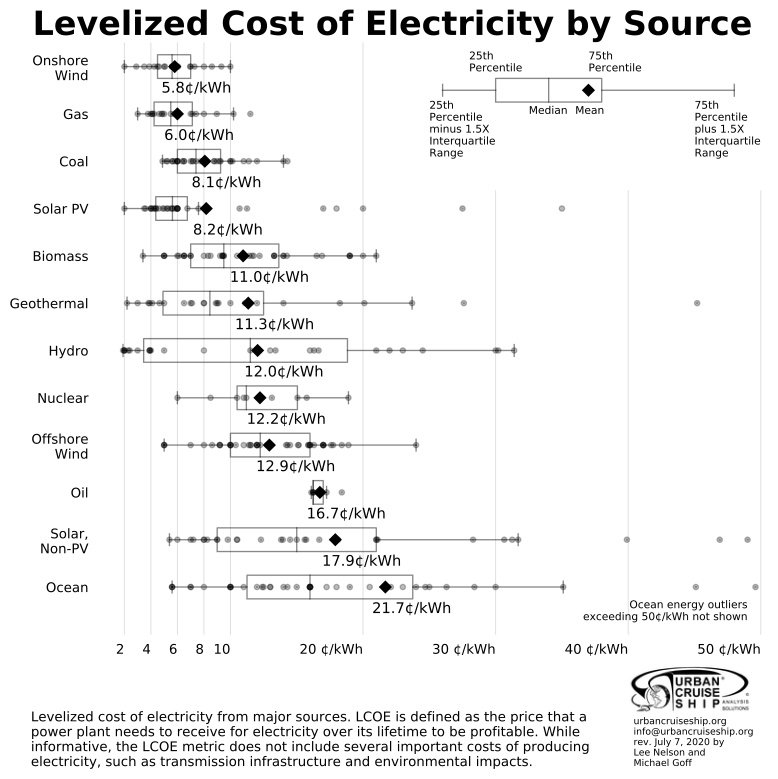

Source data for this figure (header and first rows):
Category, Type, LCOE Low, LCOE, LCOE High, Source
Coal, Coal, 6.0, 0.0, 14.3, https://www.lazard.com/media/450784/laza…
Coal, Coal, 6.0, 0.0, 14.0, https://openei.org/apps/TCDB/
Coal, Coal, 5.175, 0.0, 9.2, https://www.ise.fraunhofer.de/content/da…
Coal, Coal, 7.13, 0.0, 11.38, https://www.ise.fraunhofer.de/content/da…
Coal, Coal, 6.5, 0.0, 9.0, https://www.nrel.gov/docs/fy17osti/67645…
Coal, Depreciated Coal, 0.0, 3.6, 0.0, https://www.lazard.com/media/450784/laza…
Coal, IGCC, 8.0, 0.0, 12.0, https://openei.org/apps/TCDB/
Coal, IGCC, 6.5, 0.0, 11.0, https://www.nrel.gov/docs/fy17osti/67645…
Coal, IGCC, 6.0, 0.0, 8.8, https://www.oecd-nea.org/ndd/pubs/2015/7…
Coal, Supercritical, 5.25, 0.0, 6.0, http://www.co2crc.com.au/wp-content/uplo…
Coal, Supercritical, 4.875, 0.0, 6.375, http://www.co2crc.com.au/wp-content/uplo…
Coal, Advanced Ultra-Supercritical, 5.8, 0.0, 8.2, https://www.oecd-nea.org/ndd/pubs/2015/7…
Coal, 20-30% CCS, 9.37, 10.43, 12.47, https://www.eia.gov/outlooks/aeo/pdf/ele…
Coal, 20-30% CCS, 6.5, 0.0, 9.0, https://www.nrel.gov/docs/fy17osti/67645…
Coal, 90+% CCS, 8.9, 9.86, 10.98, https://www.eia.gov/outlooks/aeo/pdf/ele…
Coal, 90+% CCS, 11.0, 0.0, 14.5, https://www.nrel.gov/docs/fy17osti/67645…
Coal, IGCC with CCS, 10.88, 0.0, 13.5, http://www.co2crc.com.au/wp-content/uplo…
Coal, IGCC with CCS, 12.38, 0.0, 14.25, http://www.co2crc.com.au/wp-content/uplo…
Coal, IGCC with CCS, 10.0, 0.0, 14.8, https://www.nrel.gov/docs/fy17osti/67645…
Coal, Supercritical with CCS, 9.0, 0.0, 11.62, http://www.co2crc.com.au/wp-content/uplo…
Coal, Supercritical with CCS, 8.25, 0.0, 10.5, http://www.co2crc.com.au/wp-content/uplo…
Gas, Combined Cycle, 4.875, 0.0, 7.125, http://www.co2crc.com.au/wp-content/uplo…
Gas, Combined Cycle, 4.1, 0.0, 7.4, https://www.lazard.com/media/450784/laza…
Gas, Combined Cycle, 8.97, 0.0, 11.5, https://www.ise.fraunhofer.de/content/da…
Gas, Combined Cycle, 3.0, 0.0, 7.0, https://openei.org/apps/TCDB/
Gas, Combined Cycle, 4.0, 0.0, 8.0, https://www.nrel.gov/docs/fy17osti/67645…
Gas, Combined Cycle, 4.24, 4.63, 5.5, https://www.eia.gov/outlooks/aeo/pdf/ele…
Gas, Combined Cycle, 3.78, 4.12, 4.81, https://www.eia.gov/outlooks/aeo/pdf/ele…
Gas, Combustion Turbine, 7.11, 7.77, 8.67, https://www.eia.gov/outlooks/aeo/pdf/ele…
Gas, Combustion Turbine, 8.41, 8.93, 10.01, https://www.eia.gov/outlooks/aeo/pdf/ele…
Gas, Combustion Turbine, 5.0, 0.0, 34.0, https://openei.org/apps/TCDB/
Gas, Gas Peaking, 12.65, 0.0, 25.3, https://www.ise.fraunhofer.de/content/da…
Gas, Gas Peaking, 15.2, 0.0, 20.6, https://www.lazard.com/media/450784/laza…
Gas, Natural Gas CCS, 5.56, 6.75, 7.57, https://www.eia.gov/outlooks/aeo/pdf/ele…
Gas, Natural Gas CCS, 5.5, 0.0, 12.0, https://www.nrel.gov/docs/fy17osti/67645…
Gas, Natural Gas CCS, 6.75, 0.0, 9.375, http://www.co2crc.com.au/wp-content/uplo…
Petroleum, Oil Power Plant, 0.0, 16.24, 0.0, https://www.q-cells.eu/uploads/tx_abdown…
Petroleum, Oil Power Plant, 16.1, 0.0, 18.4, https://www.bicc.de/uploads/tx_bicctools…
Petroleum, Diesel Generator, 16.4, 0.0, 21.0, https://res.mdpi.com/energies/energies-1…
Biomass, Biomass, 8.31, 9.22, 11.41, https://www.eia.gov/outlooks/aeo/pdf/ele…
Biomass, Biomass, 7.0, 0.0, 16.5, https://www.nrel.gov/docs/fy17osti/67645…
Biomass, Biomass, 6.0, 0.0, 11.0, https://openei.org/apps/TCDB/
Biomass, Biomass, 5.0, 7.0, 14.0, https://www.irena.org/publications/2018/…
Biomass, Biomass Microgrid, 0.0, 13.28, 0.0, https://www.mdpi.com/2071-1050/9/6/910/h…
Biomass, Biogas, 0.0, 13.3, 0.0, https://www.worldenergy.org/wp-content/u…
Biomass, Biogas, 11.62, 0.0, 16.91, https://www.ise.fraunhofer.de/content/da…
Biomass, Biogas, 0.0, 19.0, 0.0, https://www.ourenergypolicy.org/wp-conte…
Biomass, Landfill Gas, 0.0, 6.5, 0.0, https://www.ourenergypolicy.org/wp-conte…
Biomass, Landfill Gas, 3.4, 6.1, 9.5, https://www.worldenergy.org/wp-content/u…
Biomass, Gasification, 5.0, 0.0, 14.0, https://www.worldenergy.org/wp-content/u…
Biomass, Incineration, 8.0, 10.5, 21.0, https://www.worldenergy.org/wp-content/u…
Biomass, Incineration, 0.0, 9.4, 0.0, https://pdfs.semanticscholar.org/9997/56…
Biomass, Incineration (non-MSW), 5.0, 12.2, 20.0, https://www.worldenergy.org/wp-content/u…
Biomass, Incineration with CCS, 0.0, 28.5, 0.0, https://pdfs.semanticscholar.org/9997/56…
Nuclear, Nuclear, 6.0, 0.0, 11.0, https://openei.org/apps/TCDB/
Nuclear, Nuclear, 11.2, 0.0, 18.9, https://www.lazard.com/media/450784/laza…
Nuclear, Nuclear, 10.5, 0.0, 15.75, http://www.co2crc.com.au/wp-content/uplo…
Nuclear, Depreciated Nuclear, 0.0, 2.8, 0.0, https://www.lazard.com/media/450784/laza…
Nuclear, Advanced Nuclear, 7.51, 7.75, 8.12, https://www.eia.gov/outlooks/aeo/pdf/ele…
Nuclear, Small Modular Reactor, 0.0, 6.0, 0.0, https://www.energy.gov/ne/downloads/smal…
... 113 more rows
